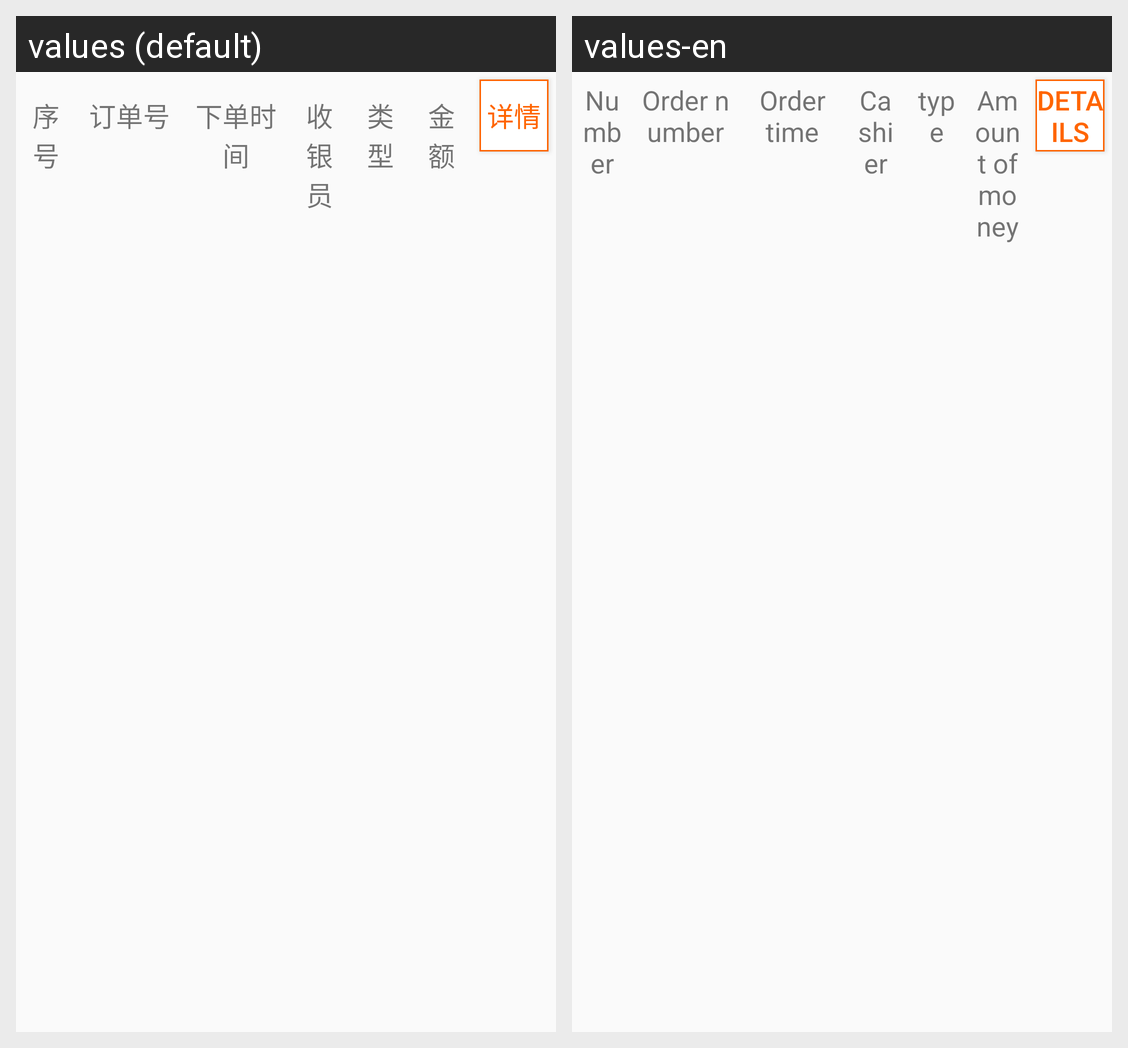

The Android screen above is rendered under two locales of the same app. Produce the string resources it draws, with the default and per-locale values.
Android screen res/layout/lv_inout_statement.xml rendered under 2 locales, left to right: values (default), values-en. Device: Nexus 5 (rendered at 1080×1920; each locale shown at half size, 540×960, under a caption strip naming it); theme NoActionBar..
Strings drawn on this screen, with the default value and each locale's value (text and hints the layout hard-codes, and strings that could not be matched under every locale, appear in the picture but are not listed):

serial_number
  values: 序号
  values-en: Number

Order_number
  values: 订单号
  values-en: Order number

Order_time
  values: 下单时间
  values-en: Order time

Cashiers
  values: 收银员
  values-en: Cashier

type
  values: 类型
  values-en: type

Amount_money
  values: 金额
  values-en: Amount of money

details
  values: 详情
  values-en: details
